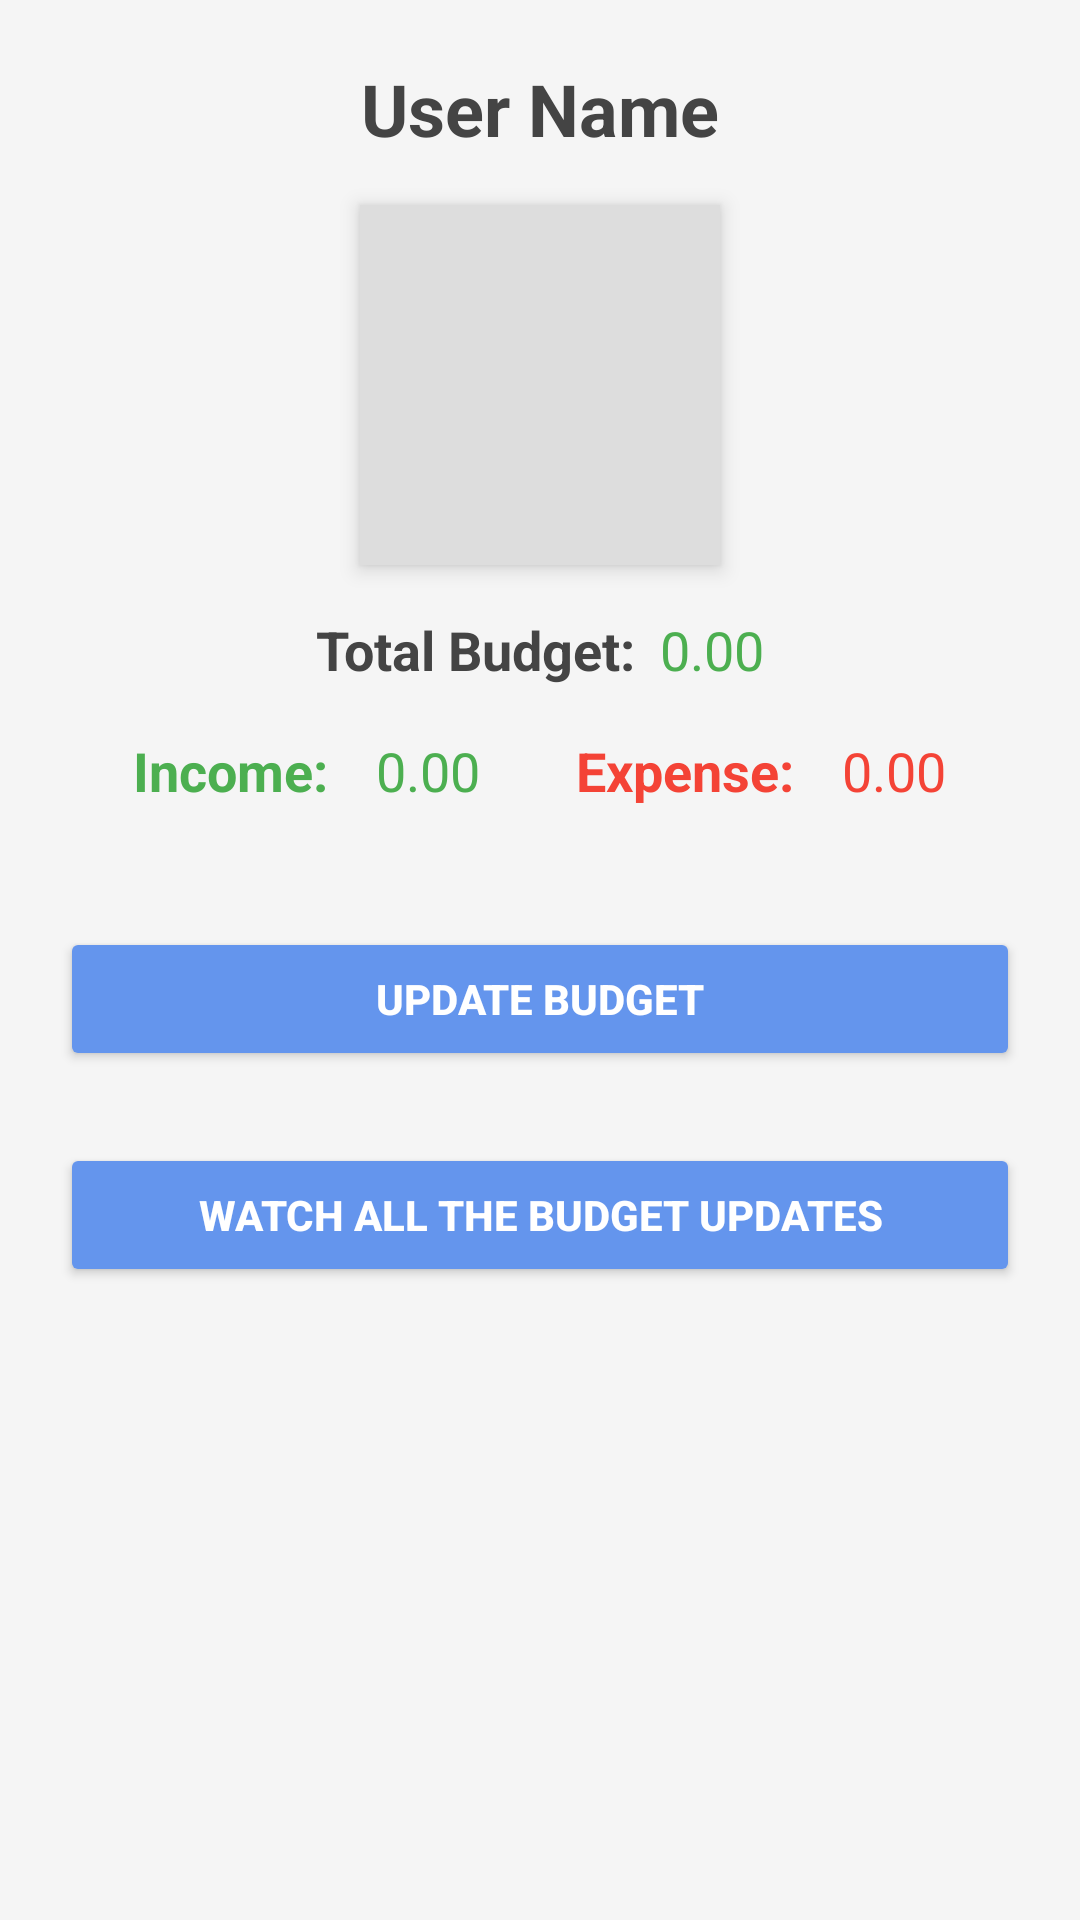

Layout XML and referenced resources for this Android screen:
<!-- AndroidManifest.xml: application theme Theme.BudgetManager -->
<!-- res/layout/profile_layout.xml -->
<?xml version="1.0" encoding="utf-8"?>
<ScrollView
    xmlns:android="http://schemas.android.com/apk/res/android"
    android:layout_width="match_parent"
    android:layout_height="match_parent"
    android:padding="20dp"
    android:background="#F5F5F5"
    xmlns:tools="http://schemas.android.com/tools"
    tools:context="ProfileFragment">

    <LinearLayout
        android:layout_width="match_parent"
        android:layout_height="wrap_content"
        android:orientation="vertical">

        <TextView
            android:id="@+id/profile_name"
            android:layout_width="match_parent"
            android:layout_height="wrap_content"
            android:text="@string/user_name"
            android:textSize="24sp"
            android:textStyle="bold"
            android:textColor="#444444"
            android:gravity="center"
            android:layout_marginBottom="16dp" />

        <ImageView
            android:id="@+id/profile_image"
            android:layout_width="120dp"
            android:layout_height="120dp"
            android:layout_gravity="center"
            android:layout_marginBottom="16dp"
            android:src="@mipmap/ic_launcher_round"
            android:background="#DDDDDD"
            android:scaleType="centerCrop"
            android:elevation="4dp"
            />

        <LinearLayout
            android:layout_width="match_parent"
            android:layout_height="wrap_content"
            android:orientation="horizontal"
            android:gravity="center"
            android:layout_marginBottom="16dp">

            <TextView
                android:layout_width="wrap_content"
                android:layout_height="wrap_content"
                android:text="@string/total_budget"
                android:textSize="18sp"
                android:textStyle="bold"
                android:textColor="#444444" />

            <TextView
                android:id="@+id/total_budget_value"
                android:layout_width="wrap_content"
                android:layout_height="wrap_content"
                android:text="@string/total_buget_number"
                android:textSize="18sp"
                android:layout_marginStart="8dp"
                android:textColor="#4CAF50" />
        </LinearLayout>

        <LinearLayout
            android:layout_width="match_parent"
            android:layout_height="wrap_content"
            android:orientation="horizontal"
            android:gravity="center"
            android:layout_marginBottom="16dp">

            <TextView
                android:layout_width="wrap_content"
                android:layout_height="wrap_content"
                android:text="@string/income_profile"
                android:textSize="18sp"
                android:textStyle="bold"
                android:textColor="#4CAF50"
                android:layout_marginEnd="16dp" />

            <TextView
                android:id="@+id/income_value"
                android:layout_width="wrap_content"
                android:layout_height="wrap_content"
                android:text="0.00"
                android:textSize="18sp"
                android:textColor="#4CAF50"
                android:layout_marginEnd="32dp" />

            
            <TextView
                android:layout_width="wrap_content"
                android:layout_height="wrap_content"
                android:text="@string/expense_profile"
                android:textSize="18sp"
                android:textStyle="bold"
                android:textColor="#F44336"
                android:layout_marginEnd="16dp" />

            <TextView
                android:id="@+id/expense_value"
                android:layout_width="wrap_content"
                android:layout_height="wrap_content"
                android:text="0.00"
                android:textSize="18sp"
                android:textColor="#F44336" />
        </LinearLayout>

        <Button
            android:id="@+id/update_budget_button"
            android:layout_width="match_parent"
            android:layout_height="wrap_content"
            android:layout_marginTop="24dp"
            android:backgroundTint="#6495ED"
            android:padding="12dp"
            android:text="@string/update_budget"
            android:textColor="#FFFFFF"
            android:textStyle="bold" />

        <Button
            android:id="@+id/all_items_btn"
            android:layout_width="match_parent"
            android:layout_height="wrap_content"
            android:layout_marginTop="24dp"
            android:backgroundTint="#6495ED"
            android:padding="12dp"
            android:text="@string/watch_all_the_budget_updates"
            android:textColor="#FFFFFF"
            android:textStyle="bold" />
    </LinearLayout>
</ScrollView>
<!-- resources referenced by this layout -->
<resources>
  <string name="expense_profile">Expense:</string>
  <string name="income_profile">Income:</string>
  <string name="total_budget">Total Budget:</string>
  <string name="total_buget_number" translatable="false">0.00</string>
  <string name="update_budget">Update Budget</string>
  <string name="user_name">User Name</string>
  <string name="watch_all_the_budget_updates">Watch all the Budget updates</string>
  <style name="Theme.BudgetManager" parent="Base.Theme.BudgetManager" />
  <style name="Base.Theme.BudgetManager" parent="Theme.Material3.DayNight.NoActionBar">
          
          
          <item name="colorPrimary">@color/purple</item>
      </style>
  <color name="purple">#B388FF</color>
</resources>
